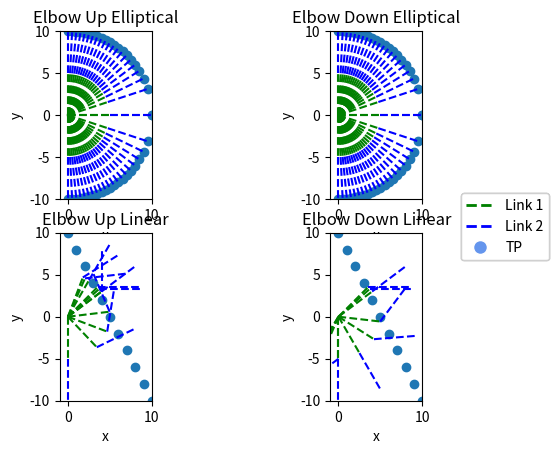
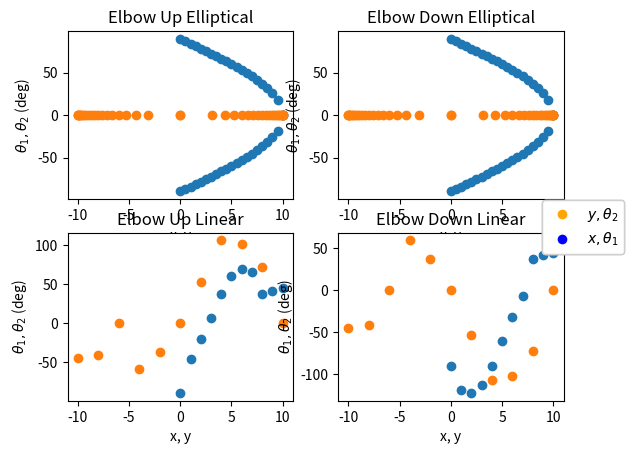

Python code for these plots, in order:
# Cameron J. Calv 
# ECES T580 Applied Robotics
# Programming Assignment 1
#   Inverse Kinematics on arbitrary quadrant I & IV lines
import math
import matplotlib

# Generates X and Y values for an arbitray line according to Ax+B=y
def linear_gen(a, b, x_step=0.1, x_init=0, x_final=1):
    xs = []
    ys = []
    if x_init == x_final or x_step == 0:
        return xs, ys
    if x_step < 0:
        x_step = -1*x_step
    if x_final < x_init:
        temp = x_final
        x_final = x_init
        x_init = temp
    this_x = x_init
    for i in range(math.ceil((x_final-x_init)/x_step)+1):
        xs.append(this_x)
        ys.append(a*this_x+b)
        this_x = this_x + x_step
    return xs, ys

# Generates X and Y values for an arbitrary ellipse according to ((x-x_0)/a)^2+((y-y_0)/b)^2=r^2
def ellipse_gen(a=1, b=1, r=1, center_x=0, center_y=0, x_step=0.1, x_init=0, x_final=1):
    xs = []
    ys = []
    if x_init == x_final or x_step == 0 or a == 0 or b == 0 or r == 0:
        return xs, ys
    if x_step < 0:
        x_step = -1*x_step
    if x_final < x_init:
        temp = x_final
        x_final = x_init
        x_init = temp
    # this_x = x_init
    for i in range(math.ceil((x_final-x_init)/x_step)+1):
        this_x = round(i*x_step + x_init, 5)
        med = (a**2)*(b**2)*((a**2)*(r**2)-(center_x**2)+2*center_x*this_x-(this_x**2))
        if med < 0:
            continue
        xs.append(this_x)
        ys.append(((a**2)*center_y-math.sqrt(med))/(a**2))
        xs.append(this_x)
        ys.append(((a**2)*center_y+math.sqrt(med))/(a**2))
        # this_x = this_x + x_step
    return xs, ys

#Takes an array of radian values and converts

#Determines the link angles of a two-link manipulator for an array of end-effector positions
def two_link_inverse_kinematics(x_vals, y_vals, length_1, length_2, elbow_up=True):
    theta_1s = []
    theta_2s = []
    if not len(x_vals)==len(y_vals):
        return theta_1s, theta_2s
    if elbow_up:
        sigma = 1
    else:
        sigma = -1
    for i in range(len(x_vals)):
        this_x = x_vals[i]
        this_y = y_vals[i]
        med_root = math.sqrt((this_x**2)+(this_y**2))
        gamma = math.atan2((-1)*this_y/med_root,this_x/med_root)
        # gamma = math.atan(((this_x/med_root)-(this_y/med_root)))**2
        med_cos = ((this_x**2)+(this_y**2)+(length_1**2)-(length_2**2))/(2*length_1*med_root)
        if med_cos > 1:
            med_cos = 1
        elif med_cos < -1:
            med_cos = -1
        this_theta_1 = gamma + sigma*math.acos(med_cos)
        med_cos = (this_x - length_1*math.cos(this_theta_1))/length_2
        med_sin = (this_y - length_1*math.sin(this_theta_1))/length_2
        if med_cos > 1:
            med_cos = 1
        elif med_cos < -1:
            med_cos = -1
        if med_sin > 1:
            med_sin = 1
        elif med_sin < -1:
            med_sin = -1
        #Attempting various solutions for theta 2
        if this_theta_1 >= 0:
            this_theta_2 = math.acos(med_cos)-this_theta_1
        else:
            this_theta_2 = math.acos(med_cos)+this_theta_1
        # this_theta_2 = math.asin(med_sin)-this_theta_1
        # this_theta_2 = math.atan2(med_cos, med_sin)-this_theta_1
        theta_1s.append(this_theta_1)
        theta_2s.append(this_theta_2)
    return theta_1s, theta_2s


if __name__ == "__main__":
    import matplotlib.pyplot as plt
    from matplotlib.lines import Line2D

    #Elliptical Movement
    x_values_ellipse, y_values_ellipse = ellipse_gen(r=10, x_step=0.5, x_final=10)
    x_values_linear, y_values_linear = linear_gen(-2, 10, 1, 0, 10)

    # x_values_linear = [0]
    # y_values_linear = [10]

    link_lengths = 5
    manipulator_base_origin = [0, 0]

    #Set up plot details
    fig = plt.figure() 
    fig_2 = plt.figure()
    subplot=220
    count = 0
    for elbow in [True, False, True, False]:
        subplot = subplot+1
        plt.figure(1)
        axis = fig.add_subplot(subplot)

        if count < 2:
            plt.scatter(x_values_ellipse, y_values_ellipse)
            theta_1s, theta_2s = two_link_inverse_kinematics(x_values_ellipse, y_values_ellipse, link_lengths, link_lengths, elbow_up=elbow)
            if elbow:
                plt.title("Elbow Up Elliptical")
            else:
                plt.title("Elbow Down Elliptical")
        else:
            plt.scatter(x_values_linear, y_values_linear)
            theta_1s, theta_2s = two_link_inverse_kinematics(x_values_linear, y_values_linear, link_lengths, link_lengths, elbow_up=elbow)
            if elbow:
                plt.title("Elbow Up Linear")
            else:
                plt.title("Elbow Down Linear")
        
        axis.set_aspect('equal', adjustable='box') #For a more circular looking circle
        # axis.set_aspect(1./axis.get_data_ratio()) #For a wider looking circle
        plt.xlabel('x')
        plt.ylabel('y')
        plt.xlim([-1, 2*link_lengths])
        plt.ylim([-2*link_lengths, 2*link_lengths])
        legend_elements = [Line2D([0], [0], linestyle='--', color='g', label=r'Link 1', lw=2),
                           Line2D([0], [0], linestyle='--', color='b', label=r'Link 2', lw=2),
                            Line2D([0], [0], marker='o', color='w', label=r'TP',
                            markerfacecolor='cornflowerblue', markersize=10),]
        fig.legend(handles=legend_elements, loc='right')

        #Plot links extending to each point on plot
        for i in range(len(theta_1s)):
            link_1_angle = theta_1s[i]
            link_2_angle = theta_1s[i]+theta_2s[i]
            link_1_start = manipulator_base_origin
            link_1_end=[link_1_start[0]+math.cos(link_1_angle)*link_lengths, 
                link_1_start[1]+math.sin(link_1_angle)*link_lengths]
            link_2_start = link_1_end
            link_2_end=[link_2_start[0]+math.cos(link_2_angle)*link_lengths, 
                link_2_start[1]+math.sin(link_2_angle)*link_lengths]
            plt.plot([link_1_start[0], link_1_end[0]], [link_1_start[1], link_1_end[1]], 'g--')
            plt.plot([link_2_start[0], link_2_end[0]], [link_2_start[1], link_2_end[1]], 'b--')

        theta_1s_deg = [math.degrees(theta) for theta in theta_1s]
        theta_2s_deg = [math.degrees(theta) for theta in theta_2s]

        plt.figure(2)
        ax = fig_2.add_subplot(subplot)
        if count < 2:
            plt.scatter(x_values_ellipse, theta_1s_deg)
            plt.scatter(y_values_ellipse, theta_2s_deg)
            if elbow:
                plt.title("Elbow Up Elliptical")
            else:
                plt.title("Elbow Down Elliptical")
        else:
            plt.scatter(x_values_linear, theta_1s_deg)
            plt.scatter(y_values_linear, theta_2s_deg)
            if elbow:
                plt.title("Elbow Up Linear")
            else:
                plt.title("Elbow Down Linear")
        plt.xlabel("x, y")
        plt.ylabel(r'$\theta_1, \theta_2$ (deg)')
        handles, labels = ax.get_legend_handles_labels()
        legend_elements = [Line2D([0], [0], marker='o', color='w', label=r'$y, \theta_2$',
                            markerfacecolor='orange', markersize=8),
                           Line2D([0], [0], marker='o', color='w', label=r'$x, \theta_1$',
                            markerfacecolor='blue', markersize=8),]
        fig_2.legend(handles=legend_elements, loc='right')
        count = count + 1
    plt.show()
    
    print(theta_1s_deg)
    print(theta_2s_deg)